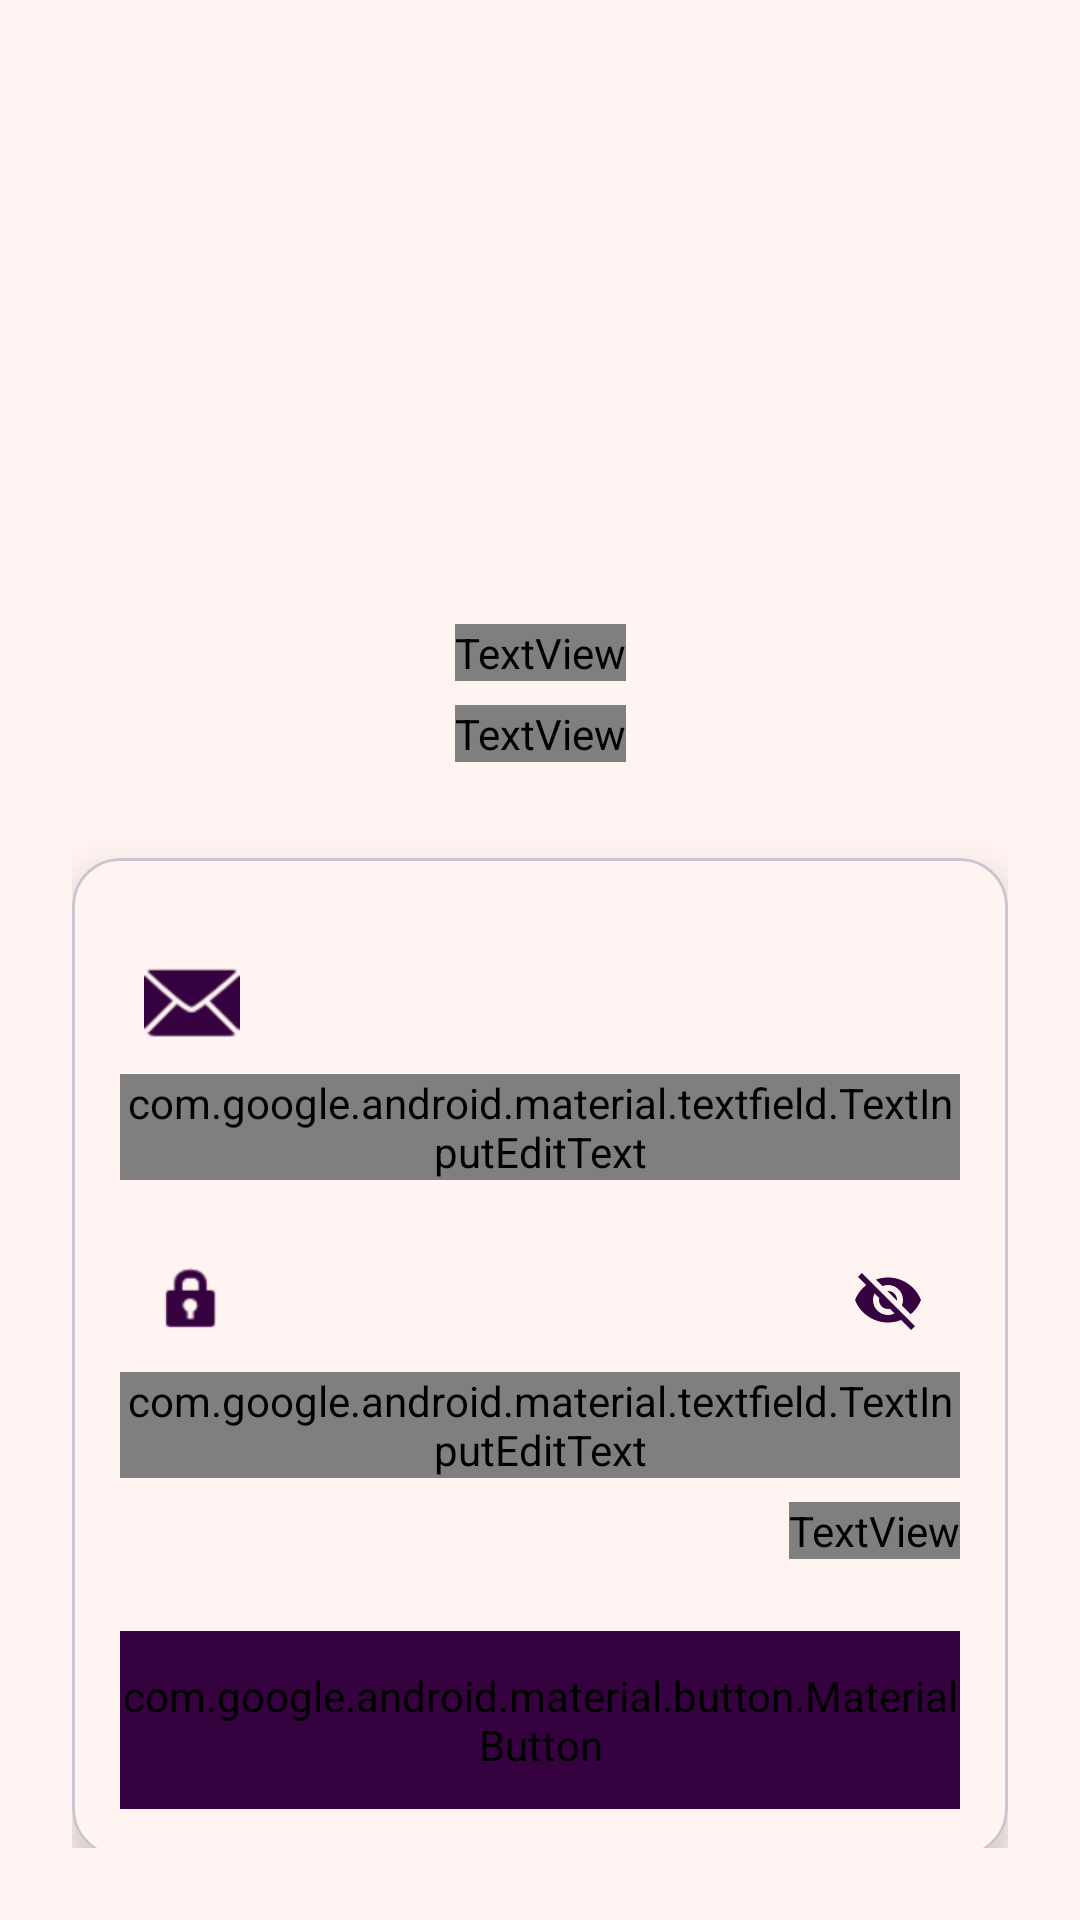

Android layout source for this screen:
<!-- AndroidManifest.xml: application theme Theme.LaunchJourney -->
<!-- res/layout/sign_in_activity.xml -->
<?xml version="1.0" encoding="utf-8"?>

<androidx.constraintlayout.widget.ConstraintLayout xmlns:android="http://schemas.android.com/apk/res/android"
    xmlns:app="http://schemas.android.com/apk/res-auto"
    xmlns:tools="http://schemas.android.com/tools"
    android:layout_width="match_parent"
    android:layout_height="match_parent"
    android:background="@color/babypink"
    android:padding="24dp"
    tools:context=".sign_in_activity">

    
    <ImageView
        android:id="@+id/logoImageView"
        android:layout_width="120dp"
        android:layout_height="120dp"
        android:layout_marginTop="48dp"
        android:contentDescription="App Logo"
        android:src="@drawable/welcome_icon"
        app:layout_constraintEnd_toEndOf="parent"
        app:layout_constraintStart_toStartOf="parent"
        app:layout_constraintTop_toTopOf="parent" />

    
    <TextView
        android:id="@+id/welcomeText"
        android:layout_width="wrap_content"
        android:layout_height="wrap_content"
        android:layout_marginTop="16dp"
        android:fontFamily="@font/mi_sans"
        android:text="Welcome to LaunchJourney"
        android:textColor="@color/dpurple"
        android:textSize="24sp"
        android:textStyle="bold"
        app:layout_constraintEnd_toEndOf="parent"
        app:layout_constraintStart_toStartOf="parent"
        app:layout_constraintTop_toBottomOf="@id/logoImageView" />

    
    <TextView
        android:id="@+id/signInPrompt"
        android:layout_width="wrap_content"
        android:layout_height="wrap_content"
        android:layout_marginTop="8dp"
        android:fontFamily="@font/mi_sans"
        android:text="Sign in to continue"
        android:textColor="@color/black"
        android:textSize="16sp"
        app:layout_constraintEnd_toEndOf="parent"
        app:layout_constraintStart_toStartOf="parent"
        app:layout_constraintTop_toBottomOf="@id/welcomeText" />

    
    <com.google.android.material.card.MaterialCardView
        android:id="@+id/formCardView"
        android:layout_width="match_parent"
        android:layout_height="wrap_content"
        android:layout_marginTop="32dp"
        app:cardBackgroundColor="@android:color/white"
        app:cardCornerRadius="16dp"
        app:cardElevation="8dp"
        app:layout_constraintEnd_toEndOf="parent"
        app:layout_constraintStart_toStartOf="parent"
        app:layout_constraintTop_toBottomOf="@id/signInPrompt">

        <androidx.constraintlayout.widget.ConstraintLayout
            android:layout_width="match_parent"
            android:layout_height="wrap_content"
            android:background="@color/babypink"
            android:padding="16dp">

            
            <com.google.android.material.textfield.TextInputLayout
                android:id="@+id/emailInputLayout"
                style="@style/Widget.MaterialComponents.TextInputLayout.OutlinedBox"
                android:layout_width="0dp"
                android:layout_height="wrap_content"
                android:layout_marginTop="8dp"
                app:boxStrokeColor="@color/dpurple"
                app:hintTextColor="@color/dpurple"
                app:startIconDrawable="@android:drawable/ic_dialog_email"
                app:startIconTint="@color/dpurple"
                app:layout_constraintEnd_toEndOf="parent"
                app:layout_constraintStart_toStartOf="parent"
                app:layout_constraintTop_toTopOf="parent">

                <com.google.android.material.textfield.TextInputEditText
                    android:id="@+id/emailEditText"
                    android:layout_width="match_parent"
                    android:layout_height="wrap_content"
                    android:fontFamily="@font/mi_sans"
                    android:hint="Enter Email"
                    android:inputType="textEmailAddress"
                    android:textColor="@color/black"
                    android:textSize="16sp" />
            </com.google.android.material.textfield.TextInputLayout>

            
            <com.google.android.material.textfield.TextInputLayout
                android:id="@+id/passwordInputLayout"
                style="@style/Widget.MaterialComponents.TextInputLayout.OutlinedBox"
                android:layout_width="0dp"
                android:layout_height="wrap_content"
                android:layout_marginTop="16dp"
                app:boxStrokeColor="@color/dpurple"
                app:hintTextColor="@color/dpurple"
                app:passwordToggleEnabled="true"
                app:passwordToggleTint="@color/dpurple"
                app:startIconDrawable="@android:drawable/ic_lock_idle_lock"
                app:startIconTint="@color/dpurple"
                app:layout_constraintEnd_toEndOf="parent"
                app:layout_constraintStart_toStartOf="parent"
                app:layout_constraintTop_toBottomOf="@id/emailInputLayout">

                <com.google.android.material.textfield.TextInputEditText
                    android:id="@+id/passwordEditText"
                    android:layout_width="match_parent"
                    android:layout_height="wrap_content"
                    android:fontFamily="@font/mi_sans"
                    android:hint="Enter Password"
                    android:inputType="textPassword"
                    android:textColor="@color/black"
                    android:textSize="16sp" />
            </com.google.android.material.textfield.TextInputLayout>

            
            <TextView
                android:id="@+id/forgotPasswordText"
                android:layout_width="wrap_content"
                android:layout_height="wrap_content"
                android:layout_marginTop="8dp"
                android:fontFamily="@font/mi_sans"
                android:text="Forgot Password?"
                android:textColor="@color/dpurple"
                android:textSize="14sp"
                android:textStyle="bold"
                app:layout_constraintEnd_toEndOf="parent"
                app:layout_constraintTop_toBottomOf="@id/passwordInputLayout" />

            
            <com.google.android.material.button.MaterialButton
                android:id="@+id/loginBtn"
                android:layout_width="0dp"
                android:layout_height="wrap_content"
                android:layout_marginTop="24dp"
                android:backgroundTint="@color/dpurple"
                android:fontFamily="@font/mi_sans"
                android:paddingTop="12dp"
                android:paddingBottom="12dp"
                android:text="Log in"
                android:textColor="@color/white"
                android:textSize="18sp"
                app:cornerRadius="12dp"
                app:layout_constraintEnd_toEndOf="parent"
                app:layout_constraintStart_toStartOf="parent"
                app:layout_constraintTop_toBottomOf="@id/forgotPasswordText" />

        </androidx.constraintlayout.widget.ConstraintLayout>
    </com.google.android.material.card.MaterialCardView>

    
    <com.google.android.material.button.MaterialButton
        android:id="@+id/signUpBtn"
        android:layout_width="0dp"
        android:layout_height="wrap_content"
        android:layout_marginTop="24dp"
        android:backgroundTint="@android:color/transparent"
        android:fontFamily="@font/mi_sans"
        android:text="Don't have an account? Sign Up"
        android:textColor="@color/dpurple"
        android:textSize="16sp"
        app:cornerRadius="12dp"
        app:layout_constraintEnd_toEndOf="parent"
        app:layout_constraintStart_toStartOf="parent"
        app:layout_constraintTop_toBottomOf="@id/formCardView"
        app:strokeColor="@color/dpurple"
        app:strokeWidth="1dp" />

    
    <TextView
        android:id="@+id/copyrightText"
        android:layout_width="wrap_content"
        android:layout_height="wrap_content"
        android:layout_marginBottom="16dp"
        android:fontFamily="@font/mi_sans"
        android:text="© 2025 LaunchJourney - All rights reserved"
        android:textColor="#80000000"
        android:textSize="12sp"
        app:layout_constraintBottom_toBottomOf="parent"
        app:layout_constraintEnd_toEndOf="parent"
        app:layout_constraintStart_toStartOf="parent" />

</androidx.constraintlayout.widget.ConstraintLayout>
<!-- resources referenced by this layout -->
<resources>
  <color name="babypink">#FFF4F2</color>
  <color name="black">#000000</color>
  <color name="dpurple">#36013F</color>
  <color name="white">#FFFFFF</color>
  <style name="Theme.LaunchJourney" parent="Base.Theme.LaunchJourney" />
  <style name="Base.Theme.LaunchJourney" parent="Theme.Material3.DayNight.NoActionBar">
          
          
      </style>
</resources>
